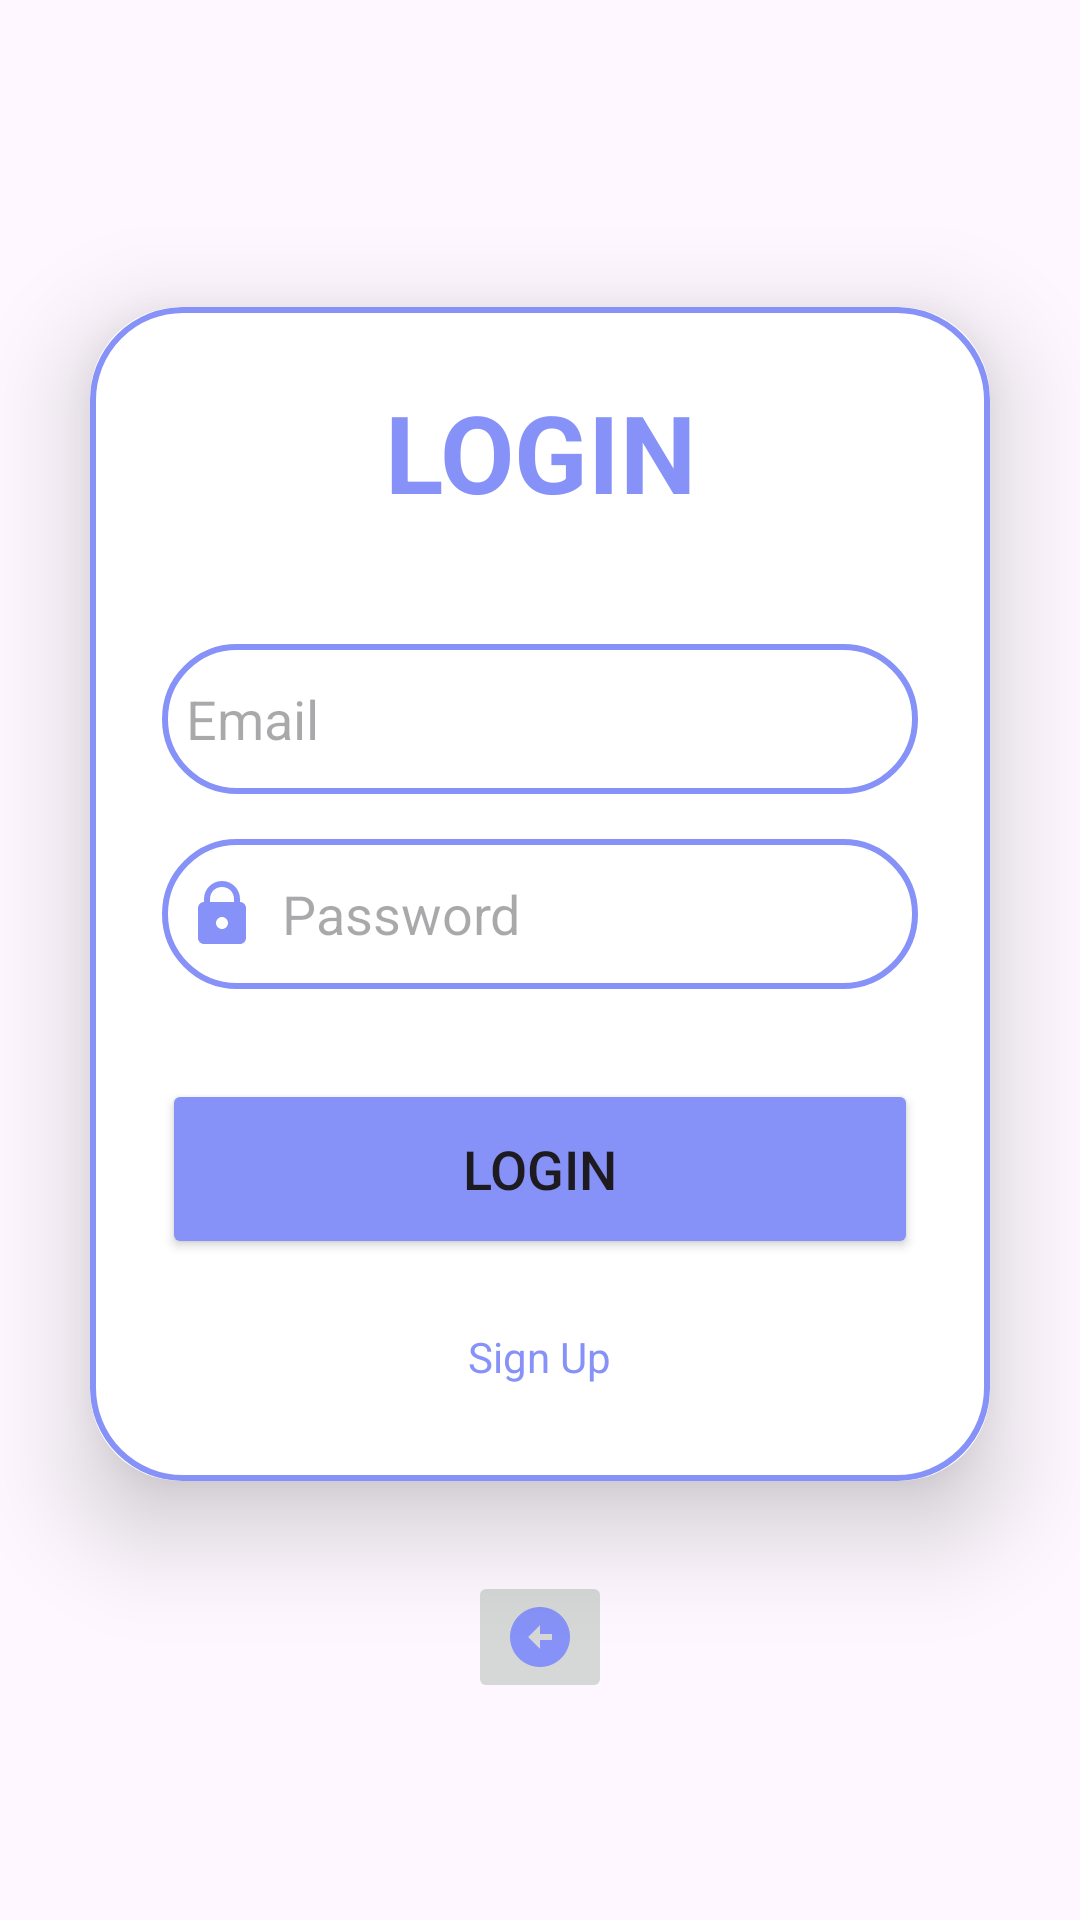

This screen was rendered from an Android layout file. Write that file and the resources it references.
<!-- AndroidManifest.xml: application theme Theme.banhangs -->
<!-- res/layout/activity_login.xml -->
<?xml version="1.0" encoding="utf-8"?>
<LinearLayout xmlns:android="http://schemas.android.com/apk/res/android"
    xmlns:app="http://schemas.android.com/apk/res-auto"
    xmlns:tools="http://schemas.android.com/tools"
    android:id="@+id/main"
    android:layout_width="match_parent"
    android:layout_height="match_parent"
    tools:context=".Activity.SignUpActivity"
    android:orientation="vertical"
    android:background="@drawable/phonebg"
    android:gravity="center"
    >

    <androidx.cardview.widget.CardView
        android:layout_width="match_parent"
        android:layout_height="wrap_content"
        android:layout_margin="30dp"
        app:cardCornerRadius="30dp"
        app:cardElevation="20dp"

        >

        <LinearLayout
            android:layout_width="match_parent"
            android:layout_height="wrap_content"
            android:orientation="vertical"
            android:layout_gravity="center_horizontal"
            android:padding="24dp"
            android:background="@drawable/custom_edittext"
            >

            <TextView
                android:layout_width="match_parent"
                android:layout_height="wrap_content"
                android:text="LOGIN"
                android:textSize="36sp"
                android:textAlignment="center"
                android:textStyle="bold"
                android:textColor="@color/lavender"
                />

            <EditText
                android:layout_width="match_parent"
                android:layout_height="50dp"
                android:id="@+id/edtemail_login"
                android:background="@drawable/custom_edittext"
                android:layout_marginTop="40dp"
                android:padding="8dp"
                android:hint="Email"
                android:drawableLeft="@drawable/baseline_account_circle_24"
                android:drawablePadding="8dp"
                android:textColor="@color/black"
                android:maxLines="1"
                />

            <EditText
                android:layout_width="match_parent"
                android:layout_height="50dp"
                android:id="@+id/edtpassword_login"
                android:background="@drawable/custom_edittext"
                android:layout_marginTop="15dp"
                android:padding="8dp"
                android:hint="Password"
                android:drawableLeft="@drawable/icon_lock"
                android:drawablePadding="8dp"
                android:textColor="@color/black"
                android:maxLines="1"
                android:inputType="textPassword"
                />


            <Button
                android:layout_width="match_parent"
                android:layout_height="60dp"
                android:text="LOGIN"
                android:id="@+id/btn_Login"
                android:textSize="18sp"
                android:layout_marginTop="30dp"
                android:backgroundTint="@color/lavender"
                />


            <TextView
                android:layout_width="wrap_content"
                android:layout_height="wrap_content"
                android:id="@+id/loginRedirectText_login"
                android:layout_gravity="center"
                android:padding="8dp"
                android:layout_marginTop="15dp"
                android:text="Sign Up"
                android:textColor="@color/lavender"
                />

        </LinearLayout>


    </androidx.cardview.widget.CardView>


    <ImageButton
        android:id="@+id/btn_Change_signUp"
        android:layout_width="wrap_content"
        android:layout_height="wrap_content"
        app:srcCompat="@drawable/baseline_arrow_circle_left_24"
        />


</LinearLayout>
<!-- resources referenced by this layout -->
<resources>
  <color name="black">#FF000000</color>
  <color name="lavender">#8692f7</color>
  <!-- drawable baseline_arrow_circle_left_24 (drawable) -->
  <vector xmlns:android="http://schemas.android.com/apk/res/android" android:height="24dp" android:tint="#8692f7" android:viewportHeight="24" android:viewportWidth="24" android:width="24dp">
        
      <path android:fillColor="@android:color/white" android:pathData="M2,12c0,5.52 4.48,10 10,10s10,-4.48 10,-10c0,-5.52 -4.48,-10 -10,-10C6.48,2 2,6.48 2,12zM12,11l4,0v2l-4,0l0,3l-4,-4l4,-4L12,11z"/>
      
  </vector>
  <!-- drawable custom_edittext (drawable) -->
  <?xml version="1.0" encoding="utf-8"?>
  <shape xmlns:tools="http://schemas.android.com/tools"
      xmlns:android="http://schemas.android.com/apk/res/android"
      tools:ignore="ExtraText">
          android:shape="rectangle">
  
      <stroke
          android:width="2dp"
          android:color="@color/lavender"/>
  
      <corners
          android:radius="30dp"/>
  
  
  </shape>
  <!-- drawable icon_lock (drawable) -->
  <vector xmlns:android="http://schemas.android.com/apk/res/android" android:height="24dp" android:tint="#8692f7" android:viewportHeight="24" android:viewportWidth="24" android:width="24dp">
  
  <path android:fillColor="@android:color/white" android:pathData="M 12 1 C 8.6761905 1 6 3.6761905 6 7 L 6 8 C 4.9 8 4 8.9 4 10 L 4 20 C 4 21.1 4.9 22 6 22 L 18 22 C 19.1 22 20 21.1 20 20 L 20 10 C 20 8.9 19.1 8 18 8 L 18 7 C 18 3.6761905 15.32381 1 12 1 z M 12 3 C 14.27619 3 16 4.7238095 16 7 L 16 8 L 8 8 L 8 7 C 8 4.7238095 9.7238095 3 12 3 z M 12 13 C 13.1 13 14 13.9 14 15 C 14 16.1 13.1 17 12 17 C 10.9 17 10 16.1 10 15 C 10 13.9 10.9 13 12 13 z"/>
  
  </vector>
  <style name="Theme.banhangs" parent="Base.Theme.banhangs" />
  <style name="Base.Theme.banhangs" parent="Theme.Material3.DayNight.NoActionBar">
          
          
  
           <item name="colorPrimaryVariant">@color/lavender</item>
  
      </style>
</resources>
